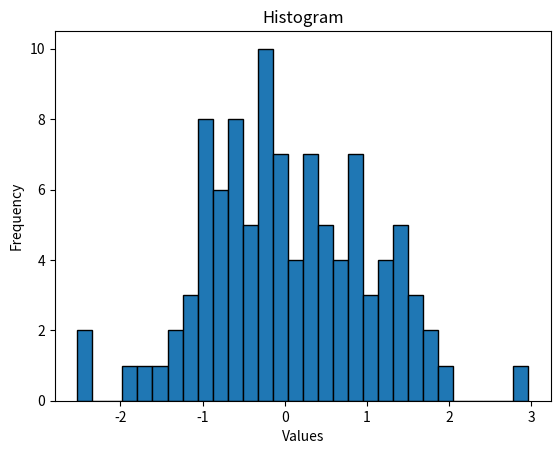

Write Python code to recreate this figure.
#DATA DISTRIBUTION

''' central tendency:where the center of data lies
shape of data:
NORMAL DISTRIBUTION: bellshaped symmetrical distribution.
ASYMMERTIC Distribution:
UNIFORM DISTRIBUTION

'''
import numpy as np
import matplotlib.pyplot as plt
data= np.random.normal(0,1,100)#(0,1,100)(loc,scale,size)
plt.hist(data, bins=30 ,edgecolor='black')#histogram
plt.title('Histogram')
plt.xlabel('Values')
plt.ylabel('Frequency')
plt.show()

#mean
meanValue=np.mean(data)
medianValue=np.median(data)
stdDeviation=np.std(data)

print(f"Mean: {meanValue}")
print(f"Median: {medianValue}")
print(f"Standard Deviantion: {stdDeviation}")
